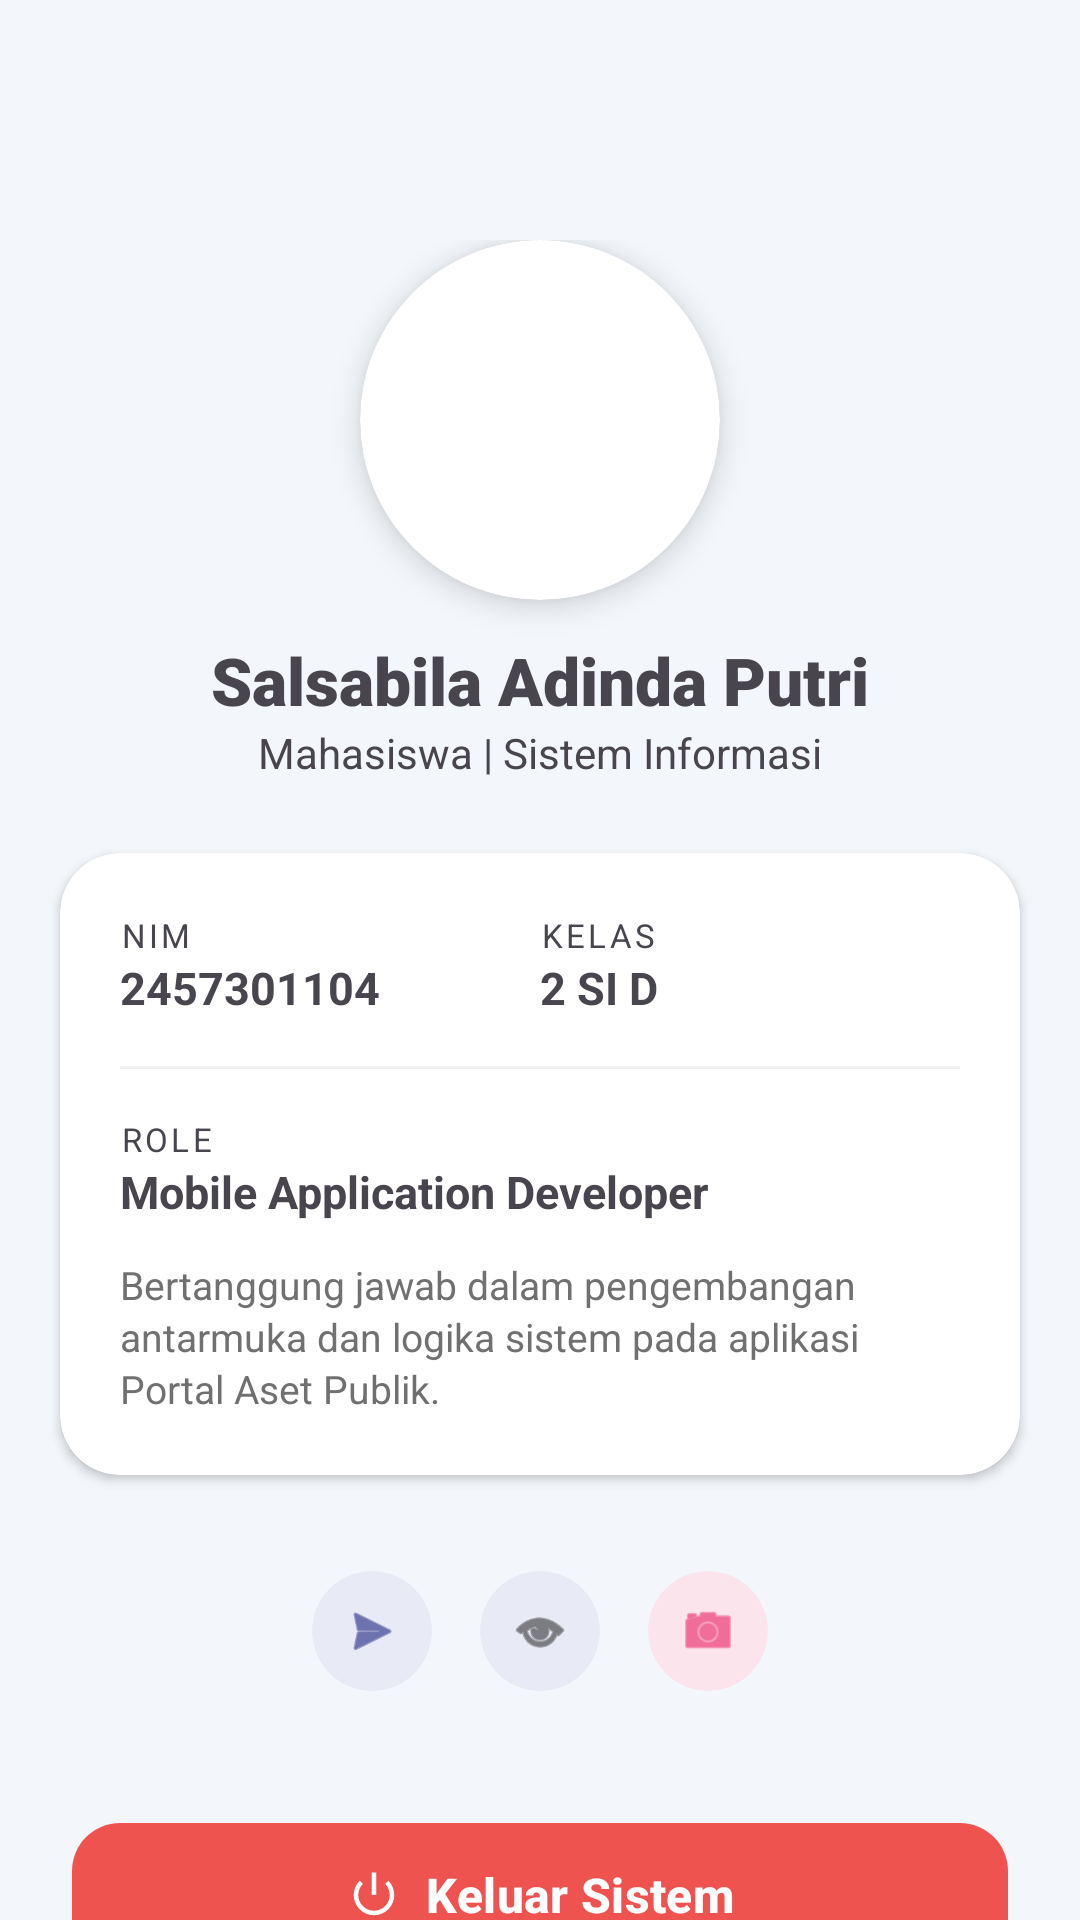

Reconstruct the res/layout file that produces this screen, plus the resources it refers to.
<!-- AndroidManifest.xml: application theme Theme.Cae_app -->
<!-- res/layout/fragment_profile.xml -->
<?xml version="1.0" encoding="utf-8"?>
<ScrollView xmlns:android="http://schemas.android.com/apk/res/android"
    xmlns:app="http://schemas.android.com/apk/res-auto"
    android:layout_width="match_parent"
    android:layout_height="match_parent"
    android:background="#F3F6FB"
    android:scrollbars="none">

    <LinearLayout
        android:layout_width="match_parent"
        android:layout_height="wrap_content"
        android:orientation="vertical"
        android:paddingBottom="32dp">

        <RelativeLayout
            android:layout_width="match_parent"
            android:layout_height="wrap_content">

            <View
                android:layout_width="match_parent"
                android:layout_height="160dp"
                android:background="@drawable/gradient_profile_header" />

            <LinearLayout
                android:layout_width="match_parent"
                android:layout_height="wrap_content"
                android:gravity="center"
                android:orientation="vertical"
                android:layout_marginTop="80dp">

                <androidx.cardview.widget.CardView
                    android:layout_width="120dp"
                    android:layout_height="120dp"
                    app:cardCornerRadius="60dp"
                    app:cardElevation="6dp">
                    <ImageView
                        android:id="@+id/profile_image"
                        android:layout_width="match_parent"
                        android:layout_height="match_parent"
                        android:scaleType="centerCrop"
                        android:src="@drawable/logo" />
                </androidx.cardview.widget.CardView>

                <TextView
                    android:layout_width="wrap_content"
                    android:layout_height="wrap_content"
                    android:layout_marginTop="12dp"
                    android:text="Salsabila Adinda Putri"
                    android:textColor="@color/desa_blue_dark"
                    android:textSize="22sp"
                    android:fontFamily="sans-serif-black" />

                <TextView
                    android:layout_width="wrap_content"
                    android:layout_height="wrap_content"
                    android:text="Mahasiswa | Sistem Informasi"
                    android:textColor="@color/text_secondary"
                    android:textSize="14sp" />
            </LinearLayout>
        </RelativeLayout>

        <androidx.cardview.widget.CardView
            android:layout_width="match_parent"
            android:layout_height="wrap_content"
            android:layout_marginHorizontal="20dp"
            android:layout_marginTop="24dp"
            app:cardCornerRadius="20dp"
            app:cardElevation="2dp">

            <LinearLayout
                android:layout_width="match_parent"
                android:layout_height="wrap_content"
                android:orientation="vertical"
                android:padding="20dp">

                <LinearLayout
                    android:layout_width="match_parent"
                    android:layout_height="wrap_content"
                    android:orientation="horizontal"
                    android:weightSum="2">

                    <LinearLayout
                        android:layout_width="0dp"
                        android:layout_height="wrap_content"
                        android:layout_weight="1"
                        android:orientation="vertical">
                        <TextView android:layout_width="wrap_content" android:layout_height="wrap_content" android:text="NIM" android:textSize="11sp" android:textAllCaps="true" android:letterSpacing="0.1"/>
                        <TextView android:layout_width="wrap_content" android:layout_height="wrap_content" android:text="2457301104" android:textColor="@color/desa_blue_dark" android:textStyle="bold" android:textSize="15sp"/>
                    </LinearLayout>

                    <LinearLayout
                        android:layout_width="0dp"
                        android:layout_height="wrap_content"
                        android:layout_weight="1"
                        android:orientation="vertical">
                        <TextView android:layout_width="wrap_content" android:layout_height="wrap_content" android:text="Kelas" android:textSize="11sp" android:textAllCaps="true" android:letterSpacing="0.1"/>
                        <TextView android:layout_width="wrap_content" android:layout_height="wrap_content" android:text="2 SI D" android:textColor="@color/desa_blue_dark" android:textStyle="bold" android:textSize="15sp"/>
                    </LinearLayout>
                </LinearLayout>

                <View android:layout_width="match_parent" android:layout_height="1dp" android:background="#F0F0F0" android:layout_marginVertical="16dp"/>

                <TextView android:layout_width="wrap_content" android:layout_height="wrap_content" android:text="Role" android:textSize="11sp" android:textAllCaps="true" android:letterSpacing="0.1"/>
                <TextView android:layout_width="wrap_content" android:layout_height="wrap_content" android:text="Mobile Application Developer" android:textColor="@color/desa_blue_primary" android:textStyle="bold" android:textSize="15sp"/>

                <TextView
                    android:layout_width="match_parent"
                    android:layout_height="wrap_content"
                    android:layout_marginTop="12dp"
                    android:text="Bertanggung jawab dalam pengembangan antarmuka dan logika sistem pada aplikasi Portal Aset Publik."
                    android:textSize="13sp"
                    android:textColor="#707070"
                    android:lineSpacingExtra="2dp"/>
            </LinearLayout>
        </androidx.cardview.widget.CardView>

        <LinearLayout
            android:layout_width="wrap_content"
            android:layout_height="wrap_content"
            android:layout_gravity="center"
            android:layout_marginTop="24dp"
            android:orientation="horizontal">

            <androidx.cardview.widget.CardView
                android:layout_width="40dp" android:layout_height="40dp" android:layout_margin="8dp"
                app:cardCornerRadius="20dp" app:cardElevation="0dp" app:cardBackgroundColor="#E8EAF6">
                <ImageView android:layout_width="20dp" android:layout_height="20dp" android:layout_gravity="center" android:src="@android:drawable/ic_menu_send" app:tint="#1A237E"/>
            </androidx.cardview.widget.CardView>

            <androidx.cardview.widget.CardView
                android:layout_width="40dp" android:layout_height="40dp" android:layout_margin="8dp"
                app:cardCornerRadius="20dp" app:cardElevation="0dp" app:cardBackgroundColor="#E8EAF6">
                <ImageView android:layout_width="20dp" android:layout_height="20dp" android:layout_gravity="center" android:src="@android:drawable/ic_menu_view" app:tint="#333333"/>
            </androidx.cardview.widget.CardView>

            <androidx.cardview.widget.CardView
                android:layout_width="40dp" android:layout_height="40dp" android:layout_margin="8dp"
                app:cardCornerRadius="20dp" app:cardElevation="0dp" app:cardBackgroundColor="#FCE4EC">
                <ImageView android:layout_width="20dp" android:layout_height="20dp" android:layout_gravity="center" android:src="@android:drawable/ic_menu_camera" app:tint="#E91E63"/>
            </androidx.cardview.widget.CardView>
        </LinearLayout>

        <com.google.android.material.button.MaterialButton
            android:id="@+id/btnLogoutInFragment"
            android:layout_width="match_parent"
            android:layout_height="56dp"
            android:layout_marginHorizontal="24dp"
            android:layout_marginTop="32dp"
            android:text="Keluar Sistem"
            android:textAllCaps="false"
            android:textSize="16sp"
            android:textStyle="bold"
            app:backgroundTint="#EF5350"
            app:cornerRadius="16dp"
            app:icon="@android:drawable/ic_lock_power_off"
            app:iconGravity="textStart"
            app:elevation="4dp"/>

    </LinearLayout>
</ScrollView>
<!-- resources referenced by this layout -->
<resources>
  <style name="Theme.Cae_app" parent="Base.Theme.Cae_app" />
  <style name="Base.Theme.Cae_app" parent="Theme.Material3.DayNight.NoActionBar">
          
          
      </style>
</resources>
